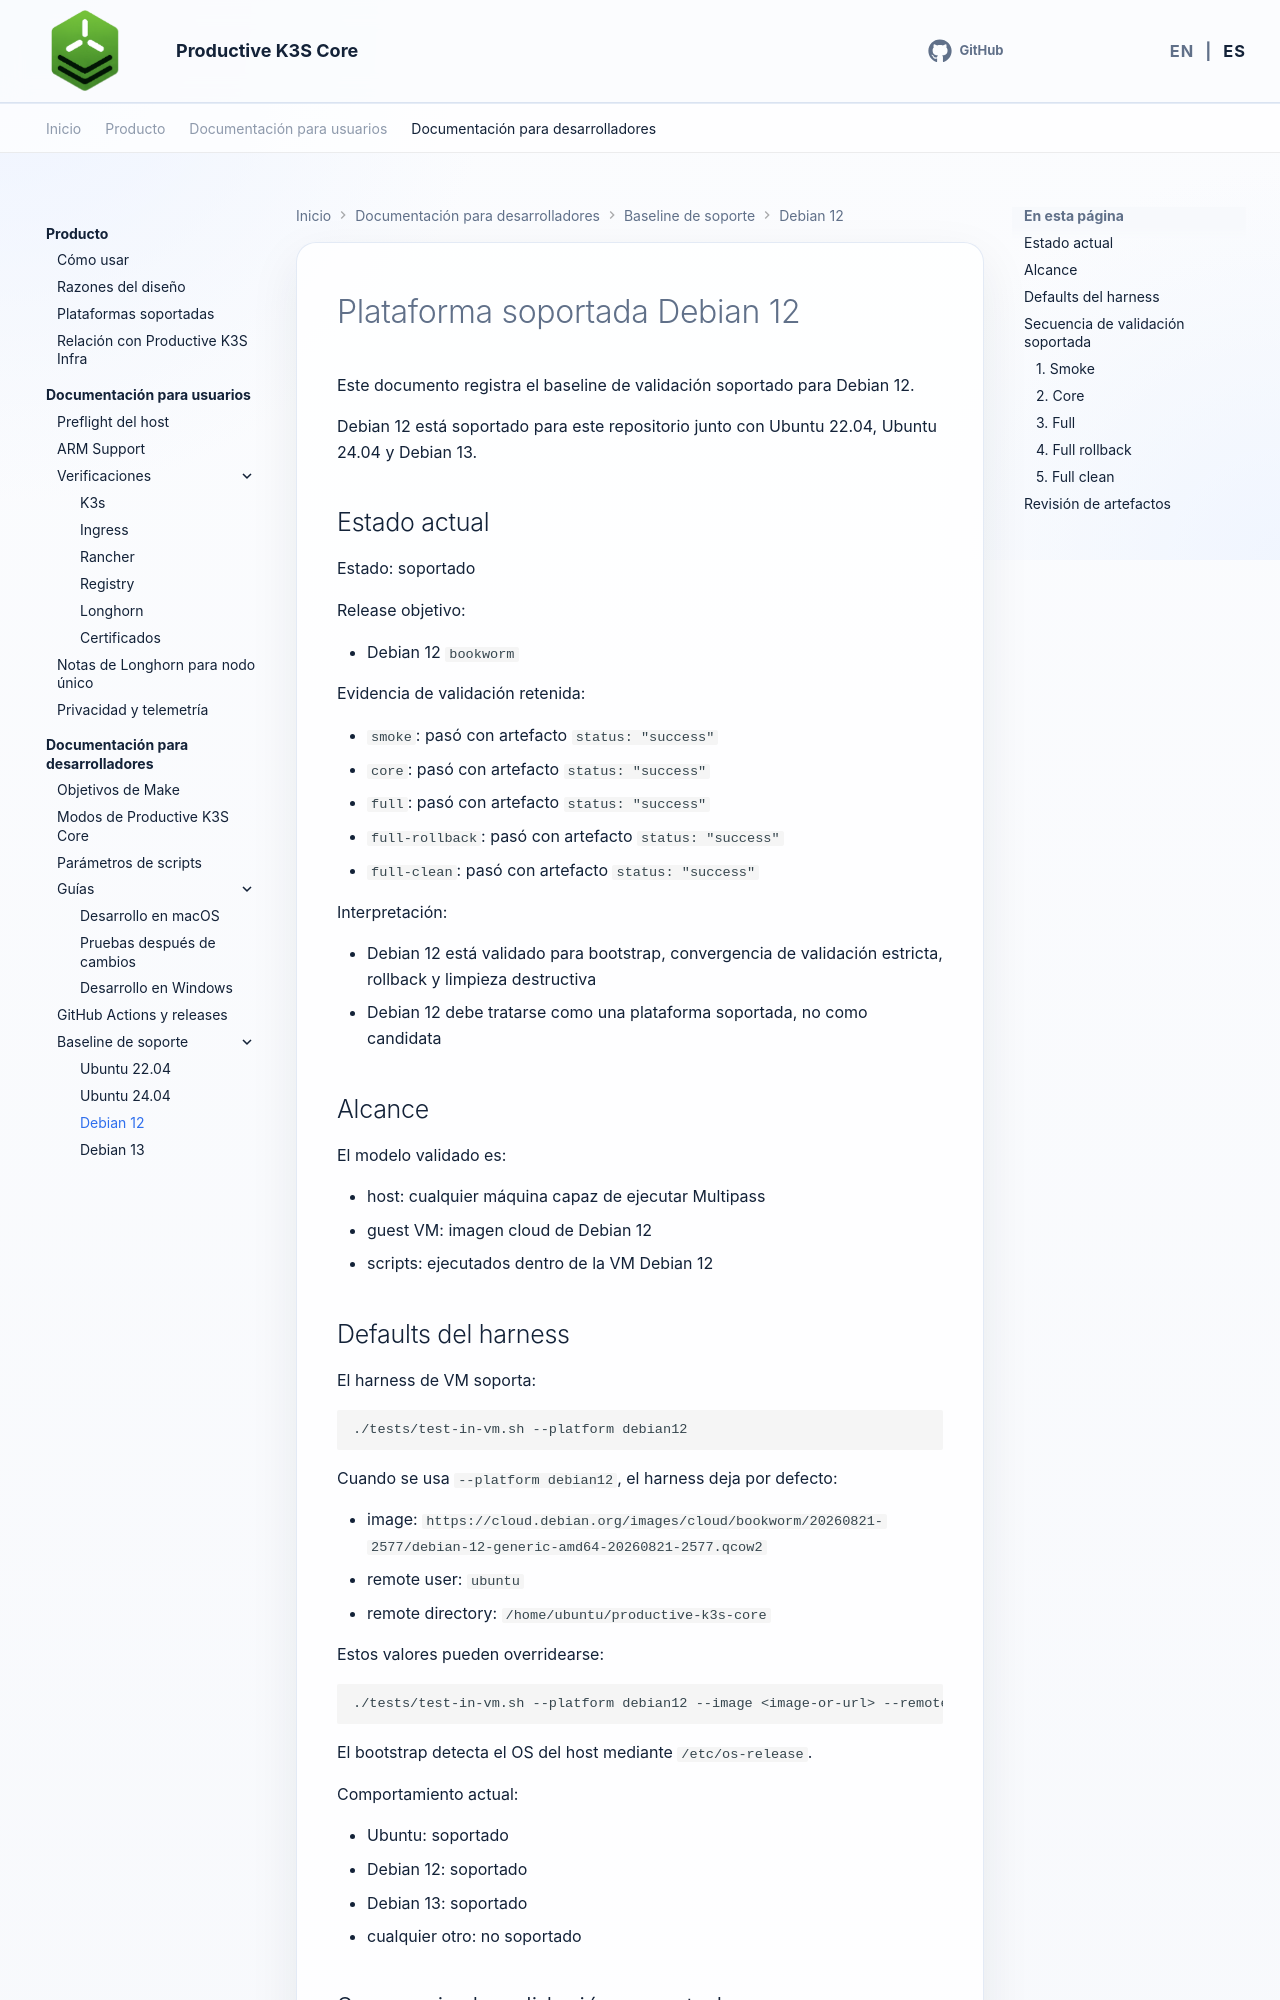

repository: productive-k3s/productive-k3s-core · page: es/developer-docs/debian-12-supported/index.html · generator: mkdocs

# Plataforma soportada Debian 12

Este documento registra el baseline de validación soportado para Debian 12.

Debian 12 está soportado para este repositorio junto con Ubuntu 22.04, Ubuntu 24.04 y Debian 13.

## Estado actual

Estado: soportado

Release objetivo:

- Debian 12 `bookworm`

Evidencia de validación retenida:

- `smoke`: pasó con artefacto `status: "success"`
- `core`: pasó con artefacto `status: "success"`
- `full`: pasó con artefacto `status: "success"`
- `full-rollback`: pasó con artefacto `status: "success"`
- `full-clean`: pasó con artefacto `status: "success"`

Interpretación:

- Debian 12 está validado para bootstrap, convergencia de validación estricta, rollback y limpieza destructiva
- Debian 12 debe tratarse como una plataforma soportada, no como candidata

## Alcance

El modelo validado es:

- host: cualquier máquina capaz de ejecutar Multipass
- guest VM: imagen cloud de Debian 12
- scripts: ejecutados dentro de la VM Debian 12

## Defaults del harness

El harness de VM soporta:

```bash
./tests/test-in-vm.sh --platform debian12
```

Cuando se usa `--platform debian12`, el harness deja por defecto:

- image: `https://cloud.debian.org/images/cloud/bookworm/20260821-2577/debian-12-generic-amd64-20260821-2577.qcow2`
- remote user: `ubuntu`
- remote directory: `/home/ubuntu/productive-k3s-core`

Estos valores pueden overridearse:

```bash
./tests/test-in-vm.sh --platform debian12 --image <image-or-url> --remote-user <user> --remote-dir <path>
```

El bootstrap detecta el OS del host mediante `/etc/os-release`.

Comportamiento actual:

- Ubuntu: soportado
- Debian 12: soportado
- Debian 13: soportado
- cualquier otro: no soportado

## Secuencia de validación soportada

Comandos de referencia:
